Run: headless pygame with SDL's dummy video driver; simulated clock (each Clock.tick advances the game by its frame time, no real sleeping); random seed 0; keys injected as events and as key.get_pressed() state; no mouse input.
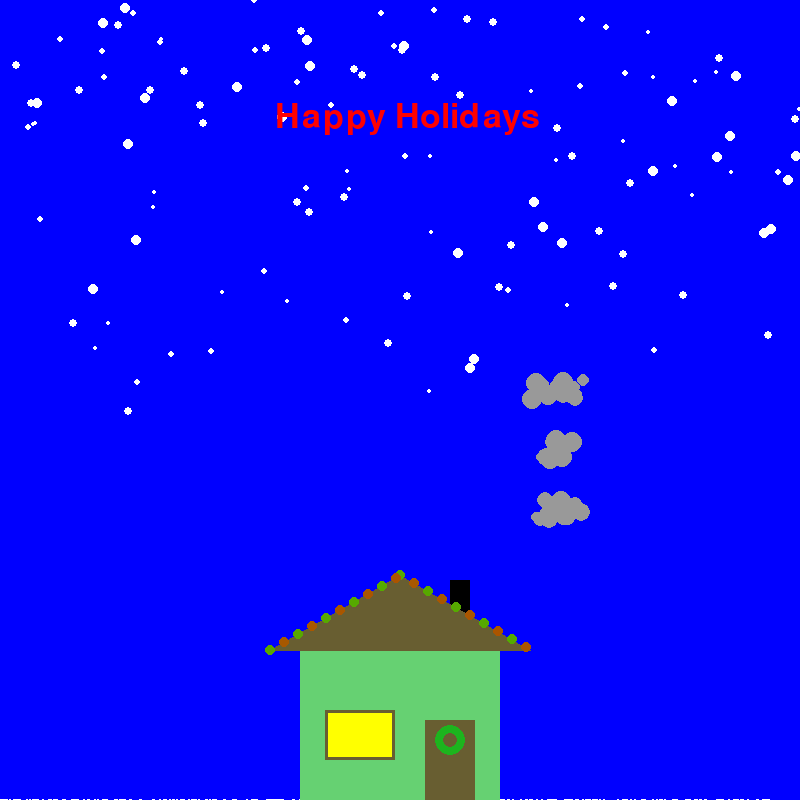
Frame 1 of 4 · flips 1–60 · no input
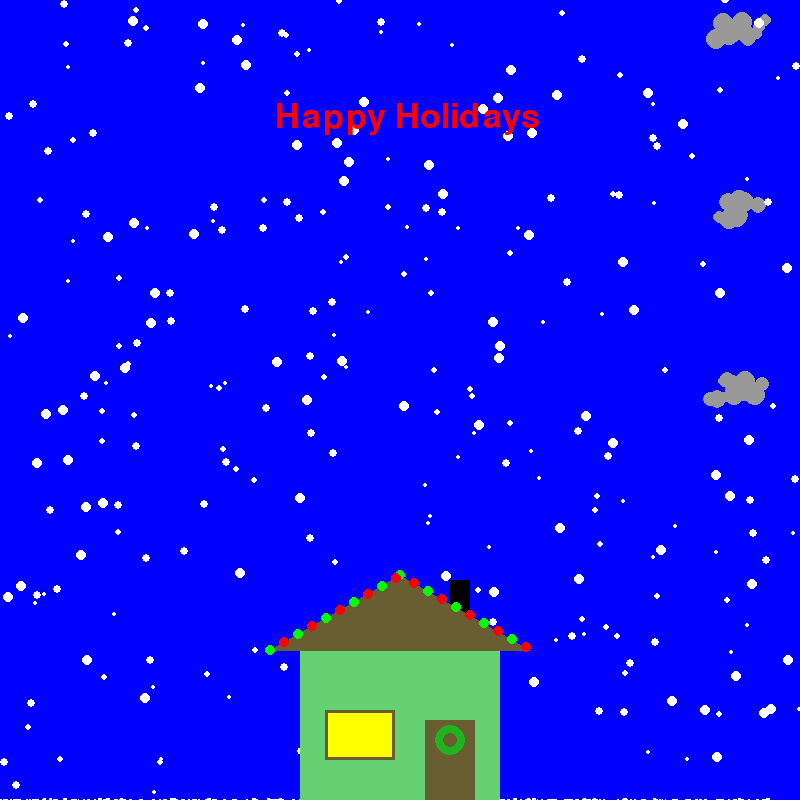
Frame 2 of 4 · flips 61–180 · tapped SPACE, RETURN · held RIGHT (→), D
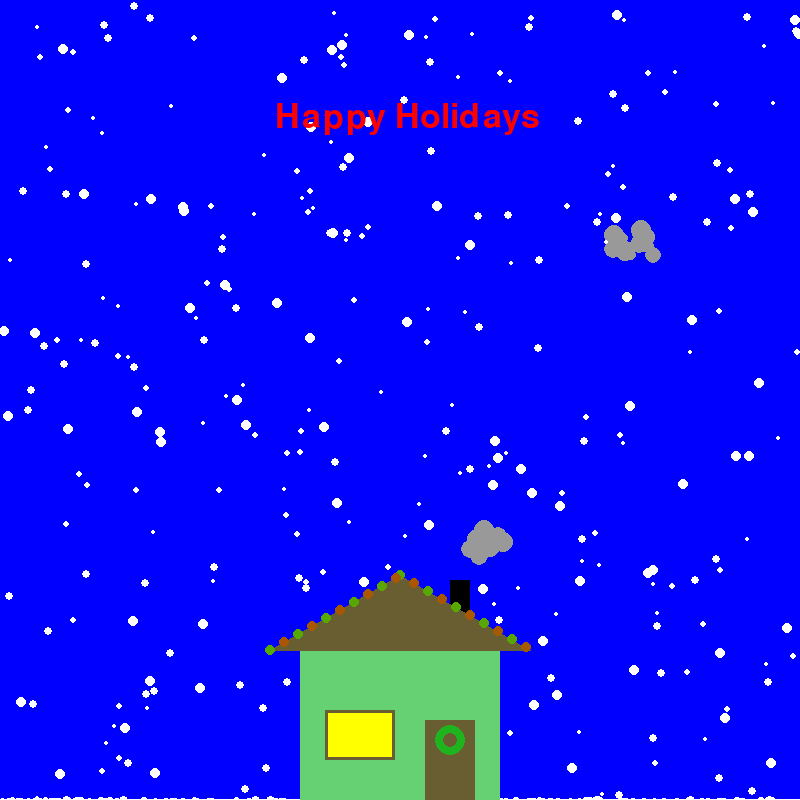
Frame 3 of 4 · flips 181–300 · held DOWN (↓), S
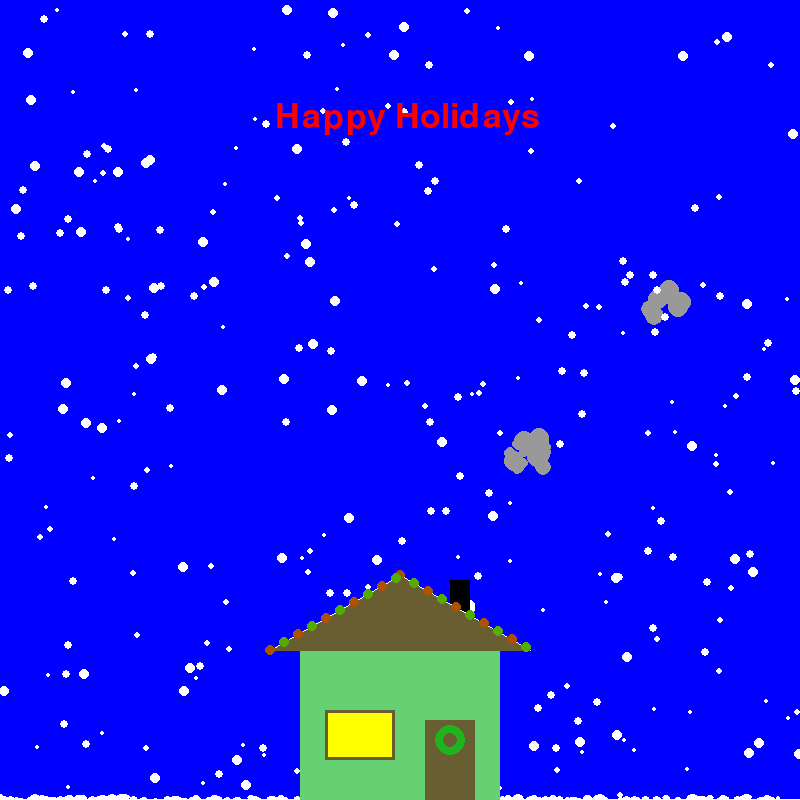
Frame 4 of 4 · flips 301–420 · held LEFT (←), A, UP (↑), W

The pygame program that drew these frames:

##Hey Ashish, Everything Runs
import pygame
import math
import random
pygame.init()
black=[0,0,0] ##colors
red=[255,0,0]
redLight=[255,0,0]
green=[0,255,0]
greenLight=[0,255,0]
blue=[0,0,255]
white=[255,255,255]
yellow=[255,255,0]
purple=[255,0,255]
lgreen=[102,209,114]
brown=[104,94,49]
dgreen=[29,180,30]
gray=[153,153,153]
pi=math.pi
font=pygame.font.Font (None, 50)
text = font.render("Happy Holidays", True, red)
pos_list=[]
vectorList=[]
smV=[]
smP=[]
smSize=[]
wind=[]
sizeList=[]
countList=[]
count=0
roofCount=0
shedx=0
shedy=0
change=0
changeDirec=0.5
roof=False 
smokeList=[]
for i in range(0,random.randint(15,20)):
    smokeList.append([[470+random.randint(-20,20),570+random.randint(-10,10)],random.randint(5,15)])
for i in range(0,50):
    x=random.randint(450,490)
    y=random.randint(560,580)
    rise=random.randint(-3,-1)
    size=random.randint(5,10)
    smP.append([x,y])
    smV.append(rise)
    smSize.append(size)
size=[800,800]
def smoke(pos,rise,size):
    pos[1]=pos[1]+rise
    pos[0]=pos[0]+random.randint(1,2)
    if pos[1]<0:
        pos[1]=random.randint(560,580)
        pos[0]=random.randint(450,490)
        rise=random.randint(-3,-1)
    pygame.draw.circle(screen,gray,pos,size)
lightPos=[]
def drawHouse():
    pygame.draw.rect(screen,lgreen,[300,650,200,150])
    pygame.draw.rect(screen,black,[450,580,20,40])
    pygame.draw.polygon(screen,brown,[[270,650],[400,575],[530,650]])
    pygame.draw.rect(screen,brown,[425,720,50,80])
    pygame.draw.rect(screen,yellow,[325,710,70,50])
    pygame.draw.rect(screen,brown,[325,710,70,50],3)
    pygame.draw.circle(screen,dgreen,[450,740],15,8)
def drawSnow(posList,size):
    pygame.draw.circle(screen,white,posList,size)
def snowFall():
    global count
    countList[i][1]=countList[i][1]+(sizeList[i]/2)
    count=count+.004
    global roofCount
    roofCount+=0.003
    pos_list[i][1]=random.randint(-20,-10)
    sizeList[i]=random.randint(2,5)
    vectorList[i]=random.randint(3,10)
    wind[i]=random.randint(-2,2)
def lightDraw(color,pos):
    global change
    global changeDirec
    change=change+changeDirec
    changeColor=int(change)
    if changeColor>255 or changeColor<0:
        changeDirec=changeDirec*-1
        change=change+changeDirec
        changeColor=int(change)
    displayColor=color
    if displayColor[0]>displayColor[1]:
        displayColor[0]=displayColor[0]-changeColor
        displayColor[1]=255-displayColor[0]
    else:
        displayColor[1]=displayColor[1]-changeColor
        displayColor[0]=255-displayColor[1]
    if displayColor[1]<=255 and displayColor[1]>=0:
        pygame.draw.circle(screen,displayColor,pos,5)
    else:
        pygame.draw.circle(screen,green,pos,5)
    displayColor=[]
for i in range(0,300):
    x=random.randint(1,800)
    y=random.randint(-700,0)
    #y=random.randint(-20,0)
    pos_list.append([x,y])
    countList.append([x,0])
for i in range (0,10):
    lightPos.append([int((270+(i*8*1.75))),int((650-i*8))])
    lightPos.append([int((400+(i*8*1.75))),int((575+i*8))])
    
    
screen=pygame.display.set_mode(size)
screen.fill(blue)
pygame.display.set_caption("Happy Holidays")
for i in range (0,len(pos_list)):
   vectorList.append(random.randint(3,7))
   wind.append(random.randint(-1,1))
   sizeList.append(random.randint(2,5))
clock=pygame.time.Clock()
done=False
zero=False
while done==False:
    clock.tick(30)
    screen.fill(blue)
    for i in range (0,len(smP)):
            smoke(smP[i],smV[i],smSize[i])
    for i in range (len(pos_list)):
        if pos_list[i][1]>800:
            snowFall()
        drawSnow(pos_list[i],sizeList[i])
        #pos_list[i][0]=pos_list[i][0]+wind[i]
        pos_list[i][1]=pos_list[i][1]+vectorList[i]
        pygame.draw.rect(screen,white,[0,800-int(count),800,int(count)])
        pygame.draw.ellipse(screen,white,[countList[i][0]-30,int(800-int(countList[i][1])),(int(countList[i][1]*1.75)),int(countList[i][1])])
        drawHouse()
        if roofCount <=10:
            pygame.draw.line(screen,white,[270,650],[400,575],int(roofCount))
            pygame.draw.line(screen,white,[400,575],[530,650],int(roofCount))
        else:
            shedx=shedx+0.01354166666666666666666666666667
            shedy=shedy+0.0078125
            pygame.draw.line(screen,white,[270,650],[400-(shedx),575+(shedy)],int(roofCount))
            pygame.draw.line(screen,white,[400+(shedx),575+shedy],[530,650],int(roofCount))
            pygame.draw.rect(screen,white,[270,650,(roofCount)/4,shedy*4])
            pygame.draw.rect(screen,white,[530,650,(roofCount)/4,shedy*4])
            if shedy >=75:
                roofCount=0
                shedx=0
                shedy=0
                roof=True
            if zero==True and i==len(pos_list)-1:
              roof=False
    for i in range(0,len(lightPos)):
        if i%2==1:
            lightDraw(redLight,lightPos[i])
        else:
            lightDraw(greenLight,lightPos[i])
    screen.blit(text,[275,100])
    pygame.display.flip()
    for event in pygame.event.get(): ##checks the giant list of events 
        if event.type==pygame.QUIT: ##handles quit event
            done=True
pygame.quit()##ends pygame to make it idlefriendly
